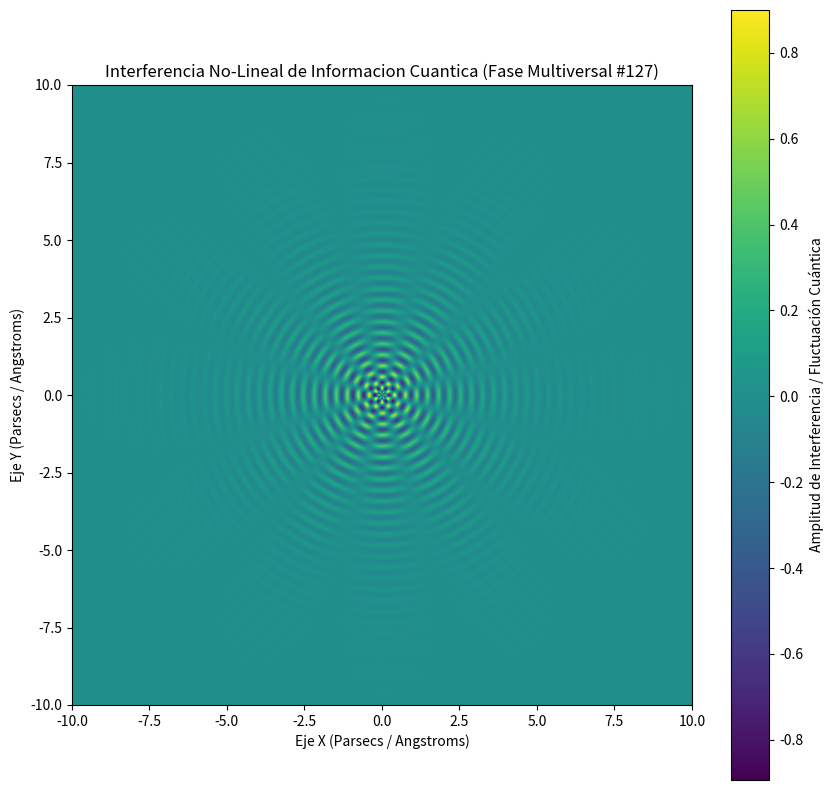

The matplotlib source for this figure:
%matplotlib inline
# Simulación Multiversal: Informacion Cuantica - Variante 127
import numpy as np
import matplotlib.pyplot as plt

# Parámetros Físicos No-Lineales
omega_1 = 17.648
omega_2 = 6.084
lambda_decay = 0.584
phase_shift = 0.634

x = np.linspace(-10, 10, 800)
y = np.linspace(-10, 10, 800)
X, Y = np.meshgrid(x, y)

# Dinámica de Fluidos / Campos Tensor-Escalares (Fase Multiversal)
R = np.sqrt(X**2 + Y**2) + 1e-5
Z = (np.sin(omega_1 * R + phase_shift) * np.cos(omega_2 * np.arctan2(Y, X))) * np.exp(-lambda_decay * R)

plt.figure(figsize=(10, 10))
plt.imshow(Z, cmap='viridis', extent=[-10, 10, -10, 10], origin='lower')
plt.colorbar(label='Amplitud de Interferencia / Fluctuación Cuántica')
plt.title(r'Interferencia No-Lineal de Informacion Cuantica (Fase Multiversal #127)')
plt.xlabel('Eje X (Parsecs / Angstroms)')
plt.ylabel('Eje Y (Parsecs / Angstroms)')
plt.show()
